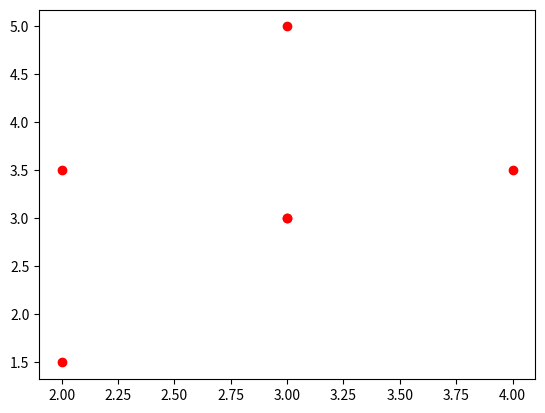

Python code for this plot:
# -*- coding: utf-8 -*-
"""Transparence TP1.ipynb

Automatically generated by Colaboratory.

Original file is located at
    https://colab.research.google.com/drive/1ssaX6EYGj0YmJWJxQoYTDlsAS-Xyv3cR

Code du TP1
"""

import math


critiques = {"Lisa Rose" : { "Lady" : 2.5, "Snakes" : 3.5, "Luck" : 3.0, "Superman" : 3.5, "Dupree" : 2.5, "Night" : 3.0},
             "Gene Seymour" : { "Lady" : 3.0, "Snakes" : 3.5, "Luck" : 1.5, "Superman" : 5.0, "Dupree" : 3.5, "Night" : 3.0},
             "Michael Phillips" : { "Lady" : 2.5, "Snakes" : 3.0, "Luck" : "vide", "Superman" : 3.5, "Dupree" : "vide", "Night" : 4.0},
             "Claudia Puig" : { "Lady" : "vide", "Snakes" : 3.5, "Luck" : 3.0, "Superman" : 4.0, "Dupree" : 2.5, "Night" : 4.5},
             "Mick Lasalle" : { "Lady" : 3.0, "Snakes" : 4.0, "Luck" : 2.0, "Superman" : 3.0, "Dupree" : 2.0, "Night" : 3.0},
             "Jack Matthews" : { "Lady" : 3.0, "Snakes" : 4.0, "Luck" : "vide", "Superman" : 5.0, "Dupree" : 3.5, "Night" : 3.0},
             "Toby" : { "Lady" : "vide", "Snakes" : 4.5, "Luck" : "vide", "Superman" : 4.0, "Dupree" : 1.0, "Night" : "vide"},
}
Anne = { "Lady" : 1.5, "Snakes" :"vide", "Luck" : 4.0, "Superman" : "vide", "Dupree" : 2.0, "Night" : "vide"}

critiques["Anne"] = Anne


#Distance de Manhattan
def sim_distanceManhattan(personne1,personne2):
  res = 0
  for film in critiques[personne1]:
    if((critiques[personne1][film] != "vide")) and ((critiques[personne2][film] != "vide")):
      res+= abs( critiques[personne1][film] - critiques[personne2][film] )
  return res


#Distance Euclidienne
def sim_distanceEuclidienne(personne1, personne2):
  res = 0
  for film in critiques[personne1]:
    if((critiques[personne1][film] != "vide")) and ((critiques[personne2][film] != "vide")):
      res+= ( critiques[personne1][film] - critiques[personne2][film] ) ** 2
  return math.sqrt(res)

print("**************************************************************")
print("Distance de Manhattan entre Toby et Lisa Rose",sim_distanceManhattan("Toby","Lisa Rose"))
print("Distance Euclidienne entre Lisa Rose et Anne",sim_distanceEuclidienne("Lisa Rose", "Anne"))


#Recommend en utilisant la distance de Manhattan
def computeNearestNeighbor_Manhattan(nouveauCritique):
  distances=[]
  for critiqueCourant in critiques:
    if critiqueCourant!=nouveauCritique:
      distance=sim_distanceManhattan(critiqueCourant,nouveauCritique)
      distances.append((distance,critiqueCourant))
  distances.sort()
  return distances


def recommand_Manhattan(nomCritique):
  #Je commence par récuperer les films non vus par le critique
  filmsNonVus = []
  for film in critiques[nomCritique]:
    if(critiques[nomCritique][film] == "vide"):
      filmsNonVus.append(film)
  if(len(filmsNonVus) == 0):
    return 'Cette personne a vu tous les films disponibles'
  #Ensuite je calcule la liste des critiques qui ont les memes gout que notre critique
  neighbors = computeNearestNeighbor_Manhattan(nomCritique)
  #Je vérifie que le voisin le plus proche a vu des films non vus par notre critique, sinon je passe au voisin suivant
  aig = False
  i =0
  res = []
  while(aig != True and i < 8):
    for film in filmsNonVus:
      if(critiques[neighbors[i][1]][film] != "vide"):
        aig = True
        res.append({film : critiques[neighbors[i][1]][film]})
    if(len(res) == 0):
      i+=1
  if(i==8):
    return 'Aucun critique n a vu les films non vus par notre critique'
  return res

print("---------------------------------------------------")
print("Voisins de Anne",computeNearestNeighbor_Manhattan("Anne"))
print("Recommend (Manhattan) pour Anne",recommand_Manhattan("Anne"))

#Meme code seulement cette fois j'utilise la distance euclidienne
#Recommend en utilisant la distance Euclidienne
def computeNearestNeighbor_Euclidienne(nouveauCritique):
  distances=[]
  for critiqueCourant in critiques:
    if critiqueCourant!=nouveauCritique:
      distance=sim_distanceEuclidienne(critiqueCourant,nouveauCritique)
      distances.append((distance,critiqueCourant))
  distances.sort()
  return distances


def recommand_Euclidienne(nomCritique):
  #Je commence par récuperer les films non vus par le critique
  filmsNonVus = []
  for film in critiques[nomCritique]:
    if(critiques[nomCritique][film] == "vide"):
      filmsNonVus.append(film)
  if(len(filmsNonVus) == 0):
    return 'Cette personne a vu tous les films disponibles'
  #Ensuite je calcule la liste des critiques qui ont les memes gout que notre critique
  neighbors = computeNearestNeighbor_Euclidienne(nomCritique)
  #Je vérifie que le voisin le plus proche a vu des films non vus par notre critique, sinon je passe au voisin suivant
  aig = False
  i =0
  res = []
  while(aig != True and i < 8):
    for film in filmsNonVus:
      if(critiques[neighbors[i][1]][film] != "vide"):
        aig = True
        res.append({film : critiques[neighbors[i][1]][film]})
    if(len(res) == 0):
      i+=1
  if(i==8):
    return 'Aucun critique n a vu les films non vus par notre critique'
  return res

#print(computeNearestNeighbor_Euclidienne("Michael Phillips"))
#print(recommand_Euclidienne("Michael Phillips"))



#Question à pauser aux camarades : lors du calcul du total(a) quelle distance allons nous utiliser?
def total(filmA):
  #Je commence par chercher les critiques qui ont vu le film A
  listCritiquesVusFilmA = []
  for critique in critiques:
    if(critiques[critique][filmA] != "vide"):
      listCritiquesVusFilmA.append(critique)
  #Ensuite je calcule total(a)
  res = 0
  for critique in listCritiquesVusFilmA:
    res+= critiques[critique][filmA] / (1 + sim_distanceManhattan(critique,"Anne"))
  return res

def s(filmA):
  #Je commence par chercher les critiques qui ont vu le film A
  listCritiquesVusFilmA = []
  for critique in critiques:
    if(critiques[critique][filmA] != "vide"):
      listCritiquesVusFilmA.append(critique)
  #Ensuite je calcule total(a)
  res = 0
  for critique in listCritiquesVusFilmA:
    res+= 1 / (1 + sim_distanceManhattan(critique,"Anne"))
  return res

def sPrime(filmA):
  return total(filmA) / s(filmA)

print("---------------------------------------------------")
print("total(Night) = ", total("Night"))
print("s(Night) = ", s("Night"))
print("sPrime(Night) =", sPrime("Night"))

def bestRecommend():
  #Je commence par chercher les films non vus par Anne
  filmsNonVus = []
  for film in Anne:
    if Anne[film] == "vide":
      filmsNonVus.append(film)
  #Ensuite je cherche le film avec la plus grande valeur de sPrime
  sPrimeMax = 0
  for film in filmsNonVus:
    if sPrimeMax < sPrime(film):
      sPrimeMax = sPrime(film)
      res = film
  return res

print("Le film a recommandé à Anne est", bestRecommend())

def pearson(person1, person2):
  sum_xy=0
  sum_x=0
  sum_y=0
  sum_x2=0
  sum_y2=0
  n=0
  for film in critiques[person1]:
    if ((critiques[person1][film] != "vide") and (critiques[person2][film] != "vide")):
      n += 1
      x=critiques[person1][film]
      y=critiques[person2][film]
      sum_xy +=x*y
      sum_x += x
      sum_y += y
      sum_x2 += x**2
      sum_y2 += y**2
  denominator = math.sqrt(sum_x2 - (sum_x**2) / n) *math.sqrt(sum_y2 - (sum_y**2) / n)
  if denominator == 0:
    return 0
  else:
    return (sum_xy - (sum_x * sum_y) /n ) / denominator
print("**************************************************************")
print("Pearson de Gene Seymour et Anne",pearson("Anne","Gene Seymour"))

#Ici je dessine le graphe de points des notes des deux critiques 'Mick Lasalle' et 'Gene Seymour'
import matplotlib.pyplot as plt
XMick = []
YGene = []
for film in critiques["Mick Lasalle"]:
  XMick.append(critiques["Mick Lasalle"][film])
for film in critiques["Gene Seymour"]:
  YGene.append(critiques["Gene Seymour"][film])
plt.plot(XMick,YGene,"ro")
print(pearson("Mick Lasalle", "Gene Seymour"))

def pearsonRecommend(nomPersonne):
  coefPear = -1
  nomVoisin = ""
  #Je recherche la personne qui a le plus grand coefficient de Pearson avec la personne "nomPersonne" et je la stocke dans "nomVoisin"
  for critique in critiques:
    if critique != nomPersonne:
      if coefPear < pearson(critique,nomPersonne):
        coefPear = pearson(critique,nomPersonne)
        nomVoisin = critique
  #Je parcours les films non vus par "nomPersonne" et je prends le film avec la plus grande note attribuée par la personne "nomVoisin"
  meilleureNote = 0.0
  filmPropose = "Vous avez tout vu"
  for film in critiques[nomPersonne]:
    if critiques[nomPersonne][film] == "vide":
      if meilleureNote < critiques[nomVoisin][film]:
        meilleureNote = critiques[nomVoisin][film]
        filmPropose = film
  return filmPropose

print("***********************************************************************************")
print("Le film recommendé à Anne selon le coefficient de Pearson est : ",pearsonRecommend("Anne"))

def cosinus(person1, person2):
  sum_xy=0
  sum_x=0
  sum_y=0
  sum_x2=0
  sum_y2=0
  n=0
  for film in critiques[person1]:
    if ((critiques[person1][film] != "vide") and (critiques[person2][film] != "vide")):
      n += 1
      x=critiques[person1][film]
      y=critiques[person2][film]
      sum_xy +=x*y
      sum_x += x
      sum_y += y
      sum_x2 += x**2
      sum_y2 += y**2
  denominator = math.sqrt(sum_x2) *math.sqrt(sum_y2) 
  if denominator == 0:
    return 0
  else:
    return sum_xy  / denominator

def cosinusRecommend(nomPersonne):
  coefCos = -1
  nomVoisin = ""
  #Je recherche la personne qui a le plus grand coefficient Cosinus avec la personne "nomPersonne" et je la stocke dans "nomVoisin"
  for critique in critiques:
    if critique != nomPersonne:
      if coefCos < pearson(critique,nomPersonne):
        coefCos = pearson(critique,nomPersonne)
        nomVoisin = critique
  #Je parcours les films non vus par "nomPersonne" et je prends le film avec la plus grande note attribuée par la personne "nomVoisin"
  meilleureNote = 0.0
  filmPropose = "Vous avez tout vu"
  for film in critiques[nomPersonne]:
    if critiques[nomPersonne][film] == "vide":
      if meilleureNote < critiques[nomVoisin][film]:
        meilleureNote = critiques[nomVoisin][film]
        filmPropose = film
  return filmPropose

print("-----------------------------------------------------------------------------------")
print("Le film recommendé à Anne selon le coefficient de Cosinus est : ",cosinusRecommend("Anne"))


critiques = {"Lisa Rose" : { "Lady" : 1.5, "Snakes" : 4.145, "Luck" : 3.5, "Superman" : 4.146, "Dupree" : 1.5, "Night" : 1.5},
             "Gene Seymour" : { "Lady" : 1.0, "Snakes" : 4.5, "Luck" : 4.5, "Superman" : 1.0, "Dupree" : 2.5, "Night" : 5.0},
             "Michael Phillips" : { "Lady" : 1.5, "Snakes" : 1.0, "Luck" : 3.5, "Superman" : 1.5, "Dupree" : 2.5, "Night" : 5.0},
             "Claudia Puig" : { "Lady" : 2.0, "Snakes" : 1.0, "Luck" : 2.5, "Superman" : 1.0, "Dupree" : 2.5, "Night" : 5.0},
             "Mick Lasalle" : { "Lady" : 3.0, "Snakes" : 4.5, "Luck" : 2.0, "Superman" : 1.0, "Dupree" : 2.0, "Night" : 4.0},
             "Jack Matthews" : { "Lady" : 1.6, "Snakes" : 4.5, "Luck" : 4.1, "Superman" : 4.05, "Dupree" : 2.0, "Night" : 2.0},
             "Toby" : { "Lady" : 1.4, "Snakes" : 2.0, "Luck" : 3.9, "Superman" : 4.4999, "Dupree" : 2.0, "Night" : 3.5},
}
Anne = { "Lady" : 1.5, "Snakes" :"vide", "Luck" : 4.0, "Superman" : "vide", "Dupree" : 2.0, "Night" : "vide"}

critiques["Anne"] = Anne

print("*////////////////////////////////////////////////////////////////////////")
#
print("Le film recommendé à Anne selon bestRecommend est : ",bestRecommend())
print("Le film recommendé à Anne selon le coefficient de Pearson est : ",pearsonRecommend("Anne"))
print("Le film recommendé à Anne selon le coefficient de Cosinus est : ",cosinusRecommend("Anne"))